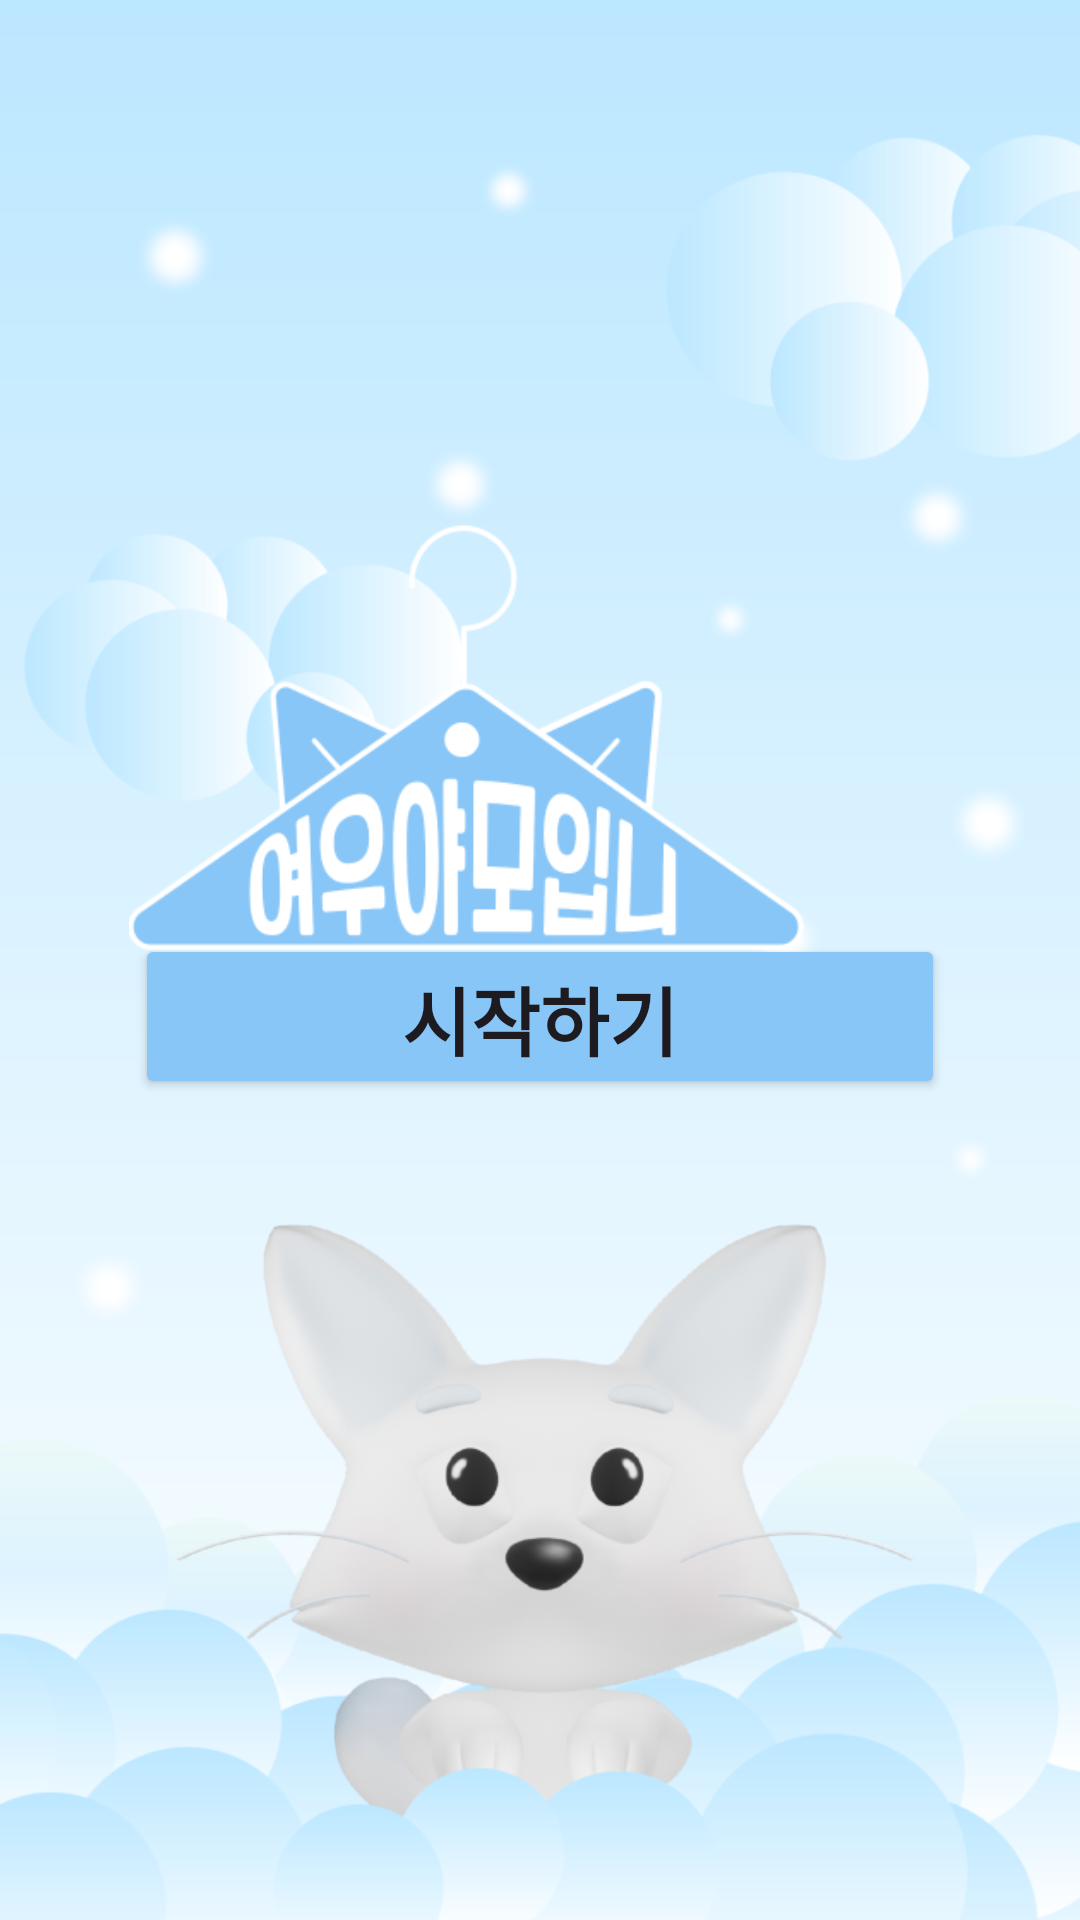

Write the Android layout XML for this screen, with the resource values it uses.
<!-- AndroidManifest.xml: application theme Theme.GURU2 -->
<!-- res/layout/activity_start.xml -->
<?xml version="1.0" encoding="utf-8"?>
<androidx.constraintlayout.widget.ConstraintLayout xmlns:android="http://schemas.android.com/apk/res/android"
    xmlns:app="http://schemas.android.com/apk/res-auto"
    xmlns:tools="http://schemas.android.com/tools"
    android:layout_width="match_parent"
    android:layout_height="match_parent"
    android:background="@drawable/background_image"
    tools:context=".StartActivity">



    <ImageView
        android:id="@+id/imageViewRefresh"
        android:layout_width="225dp"
        android:layout_height="180dp"
        android:layout_marginTop="156dp"
        android:layout_marginEnd="92dp"
        android:src="@drawable/logo_image"
        app:layout_constraintEnd_toEndOf="parent"
        app:layout_constraintTop_toTopOf="parent" />

    <Button
        android:id="@+id/buttonStart"
        android:layout_width="270dp"
        android:layout_height="55dp"
        android:backgroundTint="#88C6F7"
        android:text="시작하기"
        android:fontFamily="@font/pretendardbold"
        android:textSize="25sp"
        android:textStyle="bold"
        app:layout_constraintBottom_toBottomOf="parent"
        app:layout_constraintHorizontal_bias="0.5"
        app:layout_constraintLeft_toLeftOf="parent"
        app:layout_constraintRight_toRightOf="parent"
        app:layout_constraintTop_toTopOf="parent"
        app:layout_constraintVertical_bias="0.532" />



</androidx.constraintlayout.widget.ConstraintLayout>
<!-- resources referenced by this layout -->
<resources>
  <!-- drawable background_image: png bitmap (drawable, 121400 bytes) -->
  <!-- drawable logo_image: png bitmap (drawable, 21778 bytes) -->
  <style name="Theme.GURU2" parent="Base.Theme.GURU2" />
  <style name="Base.Theme.GURU2" parent="Theme.Material3.DayNight.NoActionBar">
          
          
          <item name="colorPrimary">@color/skyblue</item>
      </style>
  <color name="skyblue">#88C6F7</color>
</resources>
